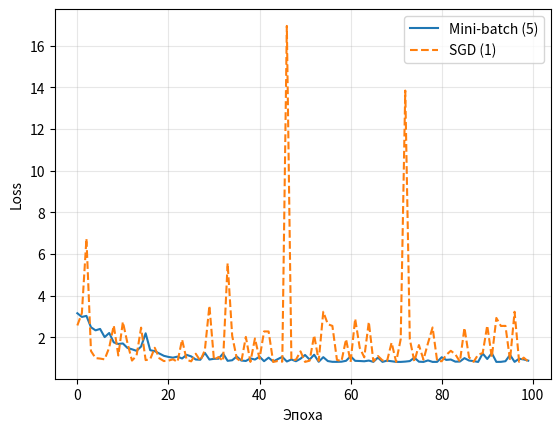

This figure's Python source:
import numpy as np
import matplotlib.pyplot as plt

np.random.seed(42)
x = np.random.uniform(0, 10, 50)
y = 6*x + 2 + np.random.normal(0, 1, 50)


def train(x, y, w, b, lr, epochs, bs):
    loss_hist = []
    n = len(x)
    for _ in range(epochs):
        idx = np.random.permutation(n)
        xs, ys = x[idx], y[idx]
        for i in range(0, n, bs):
            xb, yb = xs[i:i+bs], ys[i:i+bs]
            m = len(xb)
            err = w*xb + b - yb
            w -= lr * (2/m)*np.sum(err*xb)
            b -= lr * (2/m)*np.sum(err)
        loss_hist.append(np.mean((w*x+b-y)**2))
    return w, b, loss_hist


w, b, loss_mb = train(x, y, 5, 5, 0.01, 100, 5)
_, _, loss_sgd = train(x, y, 5, 5, 0.01, 100, 1)
loss = np.mean((w*x+b-y)**2)

plt.plot(loss_mb, label='Mini-batch (5)')
plt.plot(loss_sgd, '--', label='SGD (1)')
plt.xlabel('Эпоха')
plt.ylabel('Loss')
plt.legend()
plt.grid(True, alpha=0.3)
plt.show()

print(f"Финальные параметры: w = {w:.4f}, b = {b:.4f}")
print(f"Финальный loss: {loss:.6f}")
